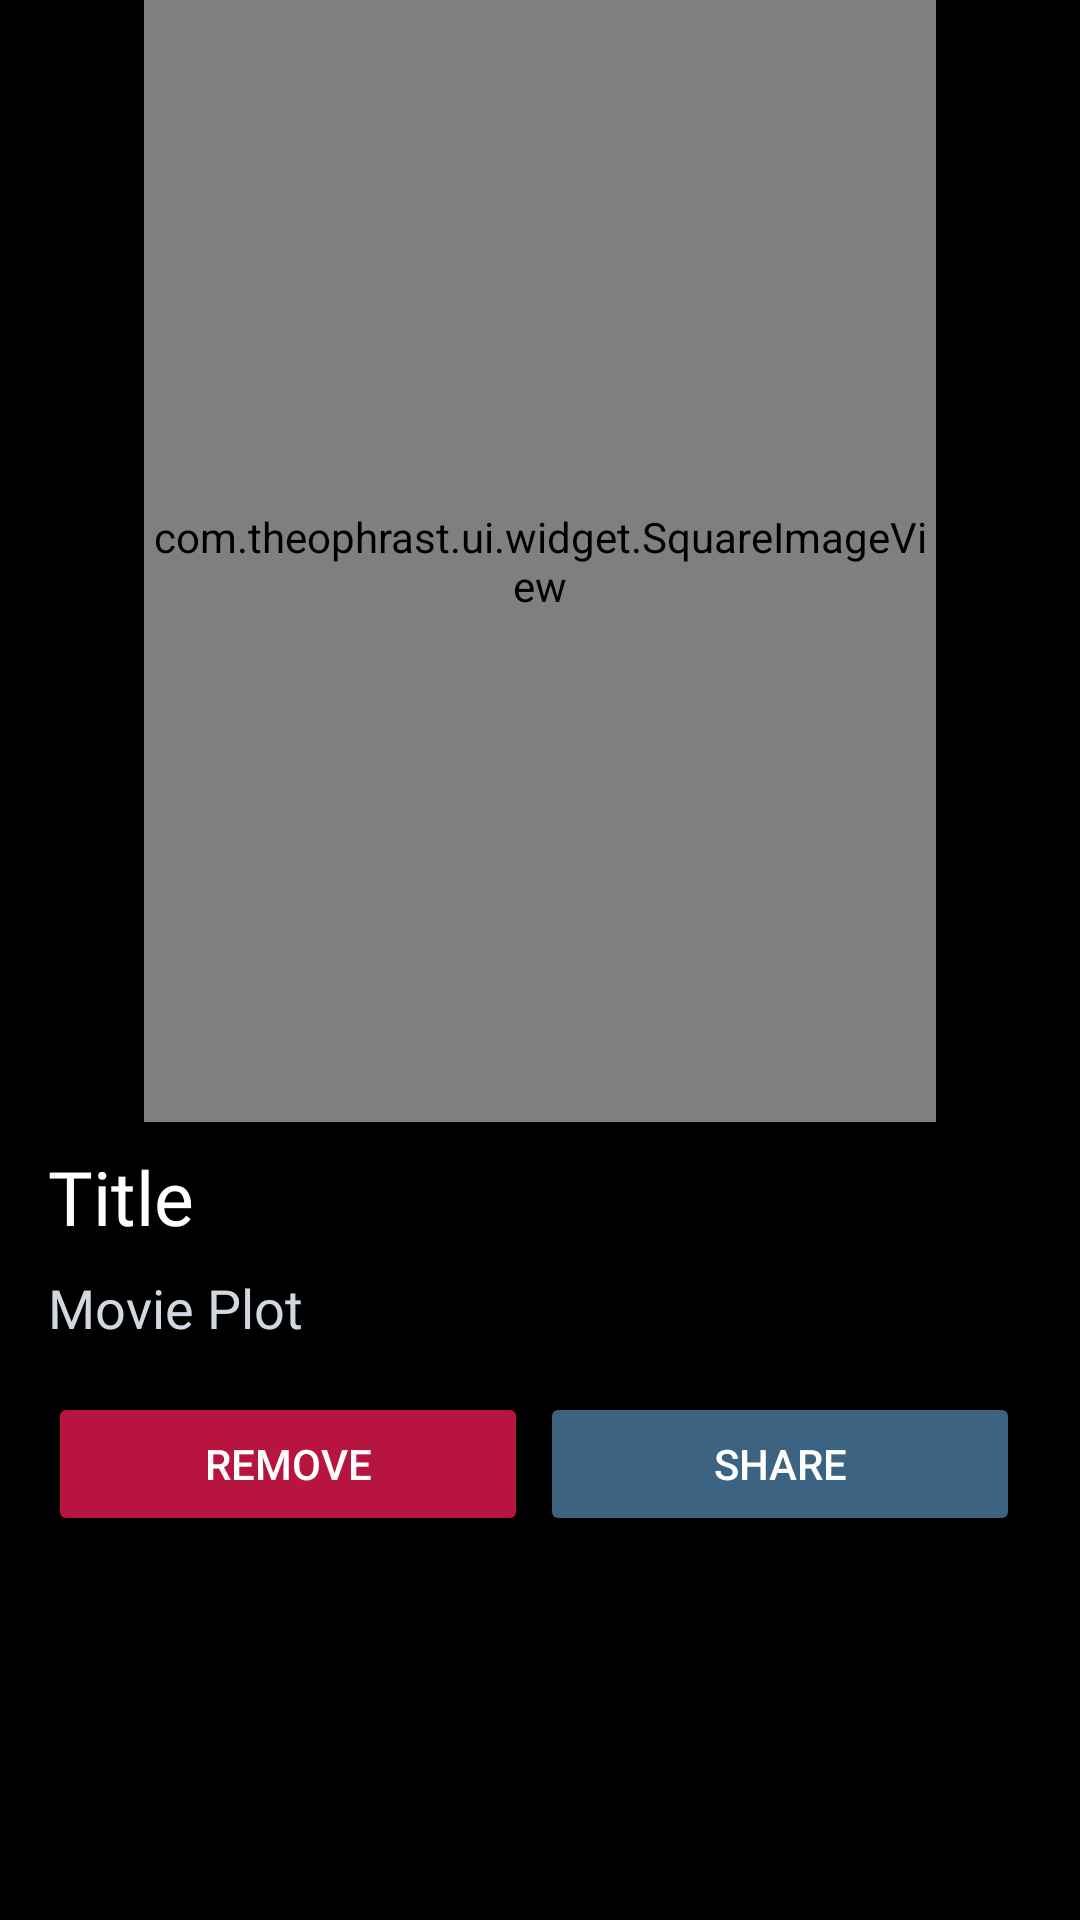

This screen was rendered from an Android layout file. Write that file and the resources it references.
<!-- AndroidManifest.xml: application theme Theme.Androidcrud -->
<!-- res/layout/activity_detail.xml -->
<?xml version="1.0" encoding="utf-8"?>
<androidx.constraintlayout.widget.ConstraintLayout xmlns:android="http://schemas.android.com/apk/res/android"
    xmlns:app="http://schemas.android.com/apk/res-auto"
    xmlns:tools="http://schemas.android.com/tools"
    android:layout_width="match_parent"
    android:layout_height="match_parent"
    android:background="@color/colorBlack"
    tools:context=".DetailActivity">

    <ScrollView
        android:layout_width="match_parent"
        android:layout_height="match_parent"
        app:layout_constraintBottom_toBottomOf="parent"
        app:layout_constraintEnd_toEndOf="parent"
        app:layout_constraintStart_toStartOf="parent"
        app:layout_constraintTop_toTopOf="parent">

        <LinearLayout
            android:layout_width="match_parent"
            android:layout_height="match_parent"
            android:layout_weight="0.75"
            android:orientation="vertical"
            app:layout_constraintBottom_toBottomOf="parent"
            app:layout_constraintEnd_toEndOf="parent"
            app:layout_constraintHorizontal_bias="1.0"
            app:layout_constraintStart_toStartOf="parent"
            app:layout_constraintTop_toTopOf="parent">

            <com.theophrast.ui.widget.SquareImageView
                android:id="@+id/detail_movie_poster"
                android:layout_width="264dp"
                android:layout_height="374dp"
                android:layout_gravity="center"
                android:layout_weight="0.25"
                android:src="@drawable/eee"
                app:hwRatio="1.4866" />

            <TextView
                android:id="@+id/detail_movie_title"
                android:layout_width="match_parent"
                android:layout_height="wrap_content"
                android:layout_marginTop="8dp"
                android:fontFamily="@font/monts_reg"
                android:paddingHorizontal="16dp"
                android:text="Title"
                android:textColor="@color/colorWhite"
                android:textSize="25dp" />

            <TextView
                android:id="@+id/detail_movie_plot"
                android:layout_width="match_parent"
                android:layout_height="wrap_content"
                android:layout_marginTop="8dp"
                android:fontFamily="@font/opensans_reg"
                android:paddingHorizontal="16dp"
                android:text="Movie Plot"
                android:textColor="@color/colorLight"
                android:textSize="18sp" />

            <com.google.android.material.chip.ChipGroup
                android:id="@+id/detail_chip_group"
                android:layout_width="match_parent"
                android:layout_height="wrap_content"
                android:layout_marginTop="8dp"
                android:paddingHorizontal="16dp" />

            <LinearLayout
                android:id="@+id/detail_movie_buttons"
                android:layout_width="match_parent"
                android:layout_height="match_parent"
                android:layout_marginTop="8dp"
                android:orientation="horizontal"
                android:paddingHorizontal="16dp"
                android:weightSum="1">

                <Button
                    android:layout_width="match_parent"
                    android:layout_height="wrap_content"
                    android:layout_marginRight="4dp"
                    android:layout_weight="0.5"
                    android:backgroundTint="@color/colorDanger"
                    android:text="Remove"
                    android:textColor="@color/colorWhite" />

                <Button
                    android:layout_width="match_parent"
                    android:layout_height="wrap_content"
                    android:layout_marginRight="4dp"
                    android:layout_weight="0.5"
                    android:backgroundTint="@color/colorSecondary"
                    android:text="Share"
                    android:textColor="@color/colorWhite" />
            </LinearLayout>
        </LinearLayout>
    </ScrollView>
</androidx.constraintlayout.widget.ConstraintLayout>
<!-- resources referenced by this layout -->
<resources>
  <color name="colorBlack">#FF000000</color>
  <color name="colorDanger">#b71540</color>
  <color name="colorLight">#d1d8e0</color>
  <color name="colorSecondary">#3c6382</color>
  <color name="colorWhite">#FFFFFFFF</color>
  <style name="Theme.Androidcrud" parent="Theme.AppCompat.Light.NoActionBar">
          
          <item name="colorPrimary">@color/purple_500</item>
          <item name="colorPrimaryVariant">@color/purple_700</item>
          <item name="colorOnPrimary">@color/white</item>
          
          <item name="colorSecondary">@color/teal_200</item>
          <item name="colorSecondaryVariant">@color/teal_700</item>
          <item name="colorOnSecondary">@color/black</item>
          
          <item name="android:statusBarColor" tools:targetApi="l">?attr/colorPrimaryVariant</item>
          
      </style>
  <color name="purple_500">#FF6200EE</color>
  <color name="purple_700">#FF3700B3</color>
  <color name="white">#FFFFFFFF</color>
  <color name="teal_200">#FF03DAC5</color>
  <color name="teal_700">#FF018786</color>
  <color name="black">#FF000000</color>
</resources>
